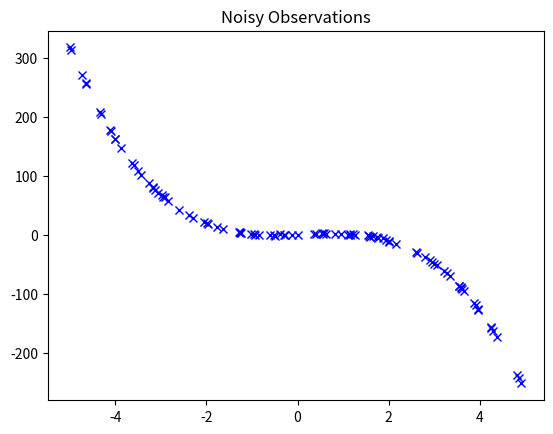

Here is the Python script that generated this plot:
import numpy as np
import matplotlib.pyplot as plt
import numpy.linalg as LA

def generateH(m, n):
  """
  Creates a matrix where each row is of the form: 
  [t**degree, t**(degree-1), ..., 1] 
  """
  t = np.random.uniform(-5, 5, m)
  H = np.zeros((m, n))
  for i in np.arange(n-1, -1, -1):
    H[:, -i-1] = t**i
  return H, t

def collectMeasurements(x, m, n):
  H, t = generateH(m, n)
  # Create m noisy observations, where the noise distribution is gaussian
  y = H @ x + np.random.normal(0, 1, size=(m))
  plt.plot(t, y, 'bx')
  plt.title("Noisy Observations")
  plt.show()

  return y, H

# Setup
m = 100
n = 4
x = np.random.randn(n) * 2 # np.array([8, 4, 2, 1])

y, H = collectMeasurements(x, m, n)
print(f'H: {H.shape}')
xHat = LA.pinv(H.T @ H) @ H.T @ y

print(xHat)
print(x)

